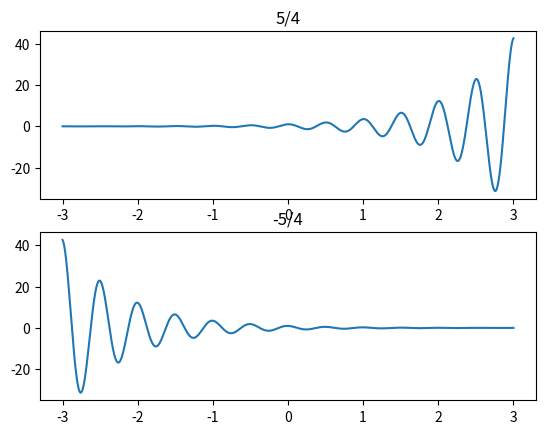

Write Python code to recreate this figure.
import numpy as np
import matplotlib.pyplot as plt

t = np.linspace(-3, 3, 1000)
plt.subplot(211)
f = np.exp(5/4*t)*np.cos((np.pi)*4*t)
plt.title(u'5/4')
plt.plot(t, f)
plt.subplot(212)
f = np.exp(-5/4*t)*np.cos((np.pi)*4*t)
plt.title(u'-5/4')
plt.plot(t, f)

plt.show()
